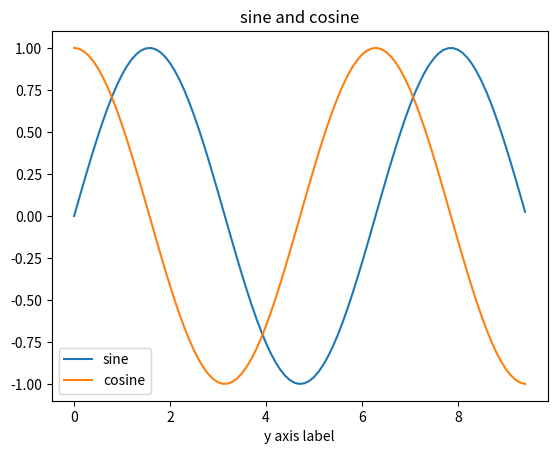

Write the Python code that produced this figure.
import numpy as np
import matplotlib.pyplot as plt

# x = np.arange(0, 3 * np.pi, 0.1)
# print(x)

# y = np.sin(x)
# print(y)

# plt.plot(x, y)
# plt.xlabel('x values (radians)')
# plt.ylabel('sin(x)')
# plt.title('Sine Wave')
# plt.show()



# import random
# num_rand_data_points=7
# plt.figure(figsize=(10,5),facecolor='w',edgecolor='k')
# x_vals=[random.randrange(1,50,1) for i in range(num_rand_data_points)]
# plt.plot(x_vals,label="random data")
# plt.ylabel('the y-axis label')
# plt.xlabel('the x-axis label')
# plt.title("{} random data points".format(num_rand_data_points))
# plt.legend()
# plt.show()


# (x1_vals,y1_vals)=([1,2,3,4],[1,4,9,16])
# (x2_vals,y2_vals)=([0,1,1.5,7],[1,4,12,16])
# (x3_vals,y3_vals)=([0,1,3,5],[3,4.5,7,18])
# plt.figure(figsize=(5,3))
# plt.plot(x1_vals,y1_vals,label="pair1",color="green",marker="o")
# plt.plot(x2_vals,y2_vals,label="pair2",color="red",marker="*")
# plt.plot(x3_vals,y3_vals,label="pair3",color="cyan",marker="^")
# plt.xlabel("x-axis title")
# plt.ylabel("y-axis title")
# plt.title("main title")
# plt.legend()
# plt.show()

x= np.arange(0,3 * np.pi,0.1)
y_sin=np.sin(x)
y_cos=np.cos(x)
plt.plot(x,y_sin)
plt.plot(x,y_cos)
plt.xlabel('x axis label')
plt.xlabel('y axis label')
plt.title('sine and cosine')
plt.legend(['sine','cosine'])
plt.show()
